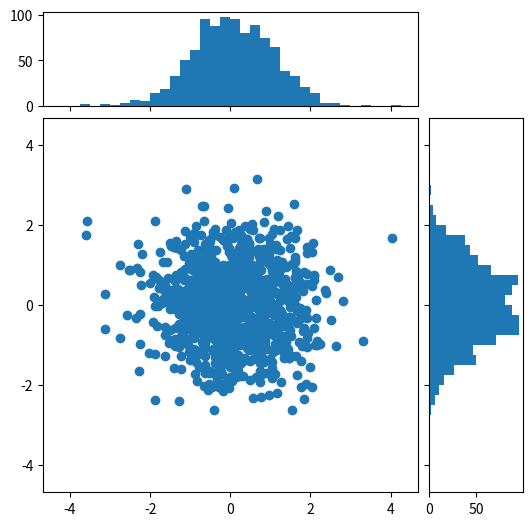
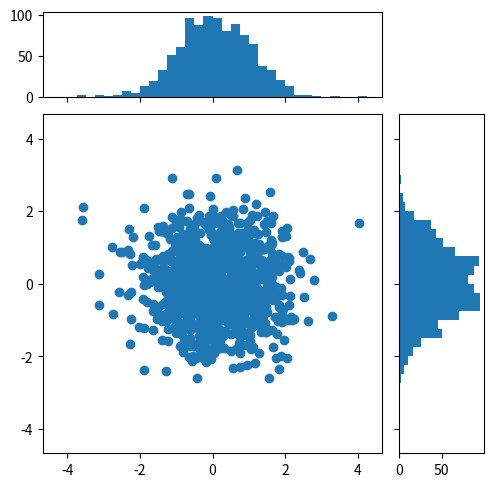

The script that saved these images, in order:
import matplotlib.pyplot as plt
import numpy as np

# Fixing random state for reproducibility
np.random.seed(19680801)

# some random data
x = np.random.randn(1000)
y = np.random.randn(1000)


def scatter_hist(x, y, ax, ax_histx, ax_histy):
    # no labels
    ax_histx.tick_params(axis="x", labelbottom=False)
    ax_histy.tick_params(axis="y", labelleft=False)

    # the scatter plot:
    ax.scatter(x, y)

    # now determine nice limits by hand:
    binwidth = 0.25
    xymax = max(np.max(np.abs(x)), np.max(np.abs(y)))
    lim = (int(xymax/binwidth) + 1) * binwidth

    bins = np.arange(-lim, lim + binwidth, binwidth)
    ax_histx.hist(x, bins=bins)
    ax_histy.hist(y, bins=bins, orientation='horizontal')

# Start with a square Figure.
fig = plt.figure(figsize=(6, 6))
# Add a gridspec with two rows and two columns and a ratio of 1 to 4 between
# the size of the marginal Axes and the main Axes in both directions.
# Also adjust the subplot parameters for a square plot.
gs = fig.add_gridspec(2, 2,  width_ratios=(4, 1), height_ratios=(1, 4),
                      left=0.1, right=0.9, bottom=0.1, top=0.9,
                      wspace=0.05, hspace=0.05)
# Create the Axes.
ax = fig.add_subplot(gs[1, 0])
ax_histx = fig.add_subplot(gs[0, 0], sharex=ax)
ax_histy = fig.add_subplot(gs[1, 1], sharey=ax)
# Draw the scatter plot and marginals.
scatter_hist(x, y, ax, ax_histx, ax_histy)

# Create a Figure, which doesn't have to be square.
fig = plt.figure(layout='constrained')
# Create the main Axes, leaving 25% of the figure space at the top and on the
# right to position marginals.
ax = fig.add_gridspec(top=0.75, right=0.75).subplots()
# The main Axes' aspect can be fixed.
ax.set(aspect=1)
# Create marginal Axes, which have 25% of the size of the main Axes.  Note that
# the inset Axes are positioned *outside* (on the right and the top) of the
# main Axes, by specifying axes coordinates greater than 1.  Axes coordinates
# less than 0 would likewise specify positions on the left and the bottom of
# the main Axes.
ax_histx = ax.inset_axes([0, 1.05, 1, 0.25], sharex=ax)
ax_histy = ax.inset_axes([1.05, 0, 0.25, 1], sharey=ax)
# Draw the scatter plot and marginals.
scatter_hist(x, y, ax, ax_histx, ax_histy)

plt.show()